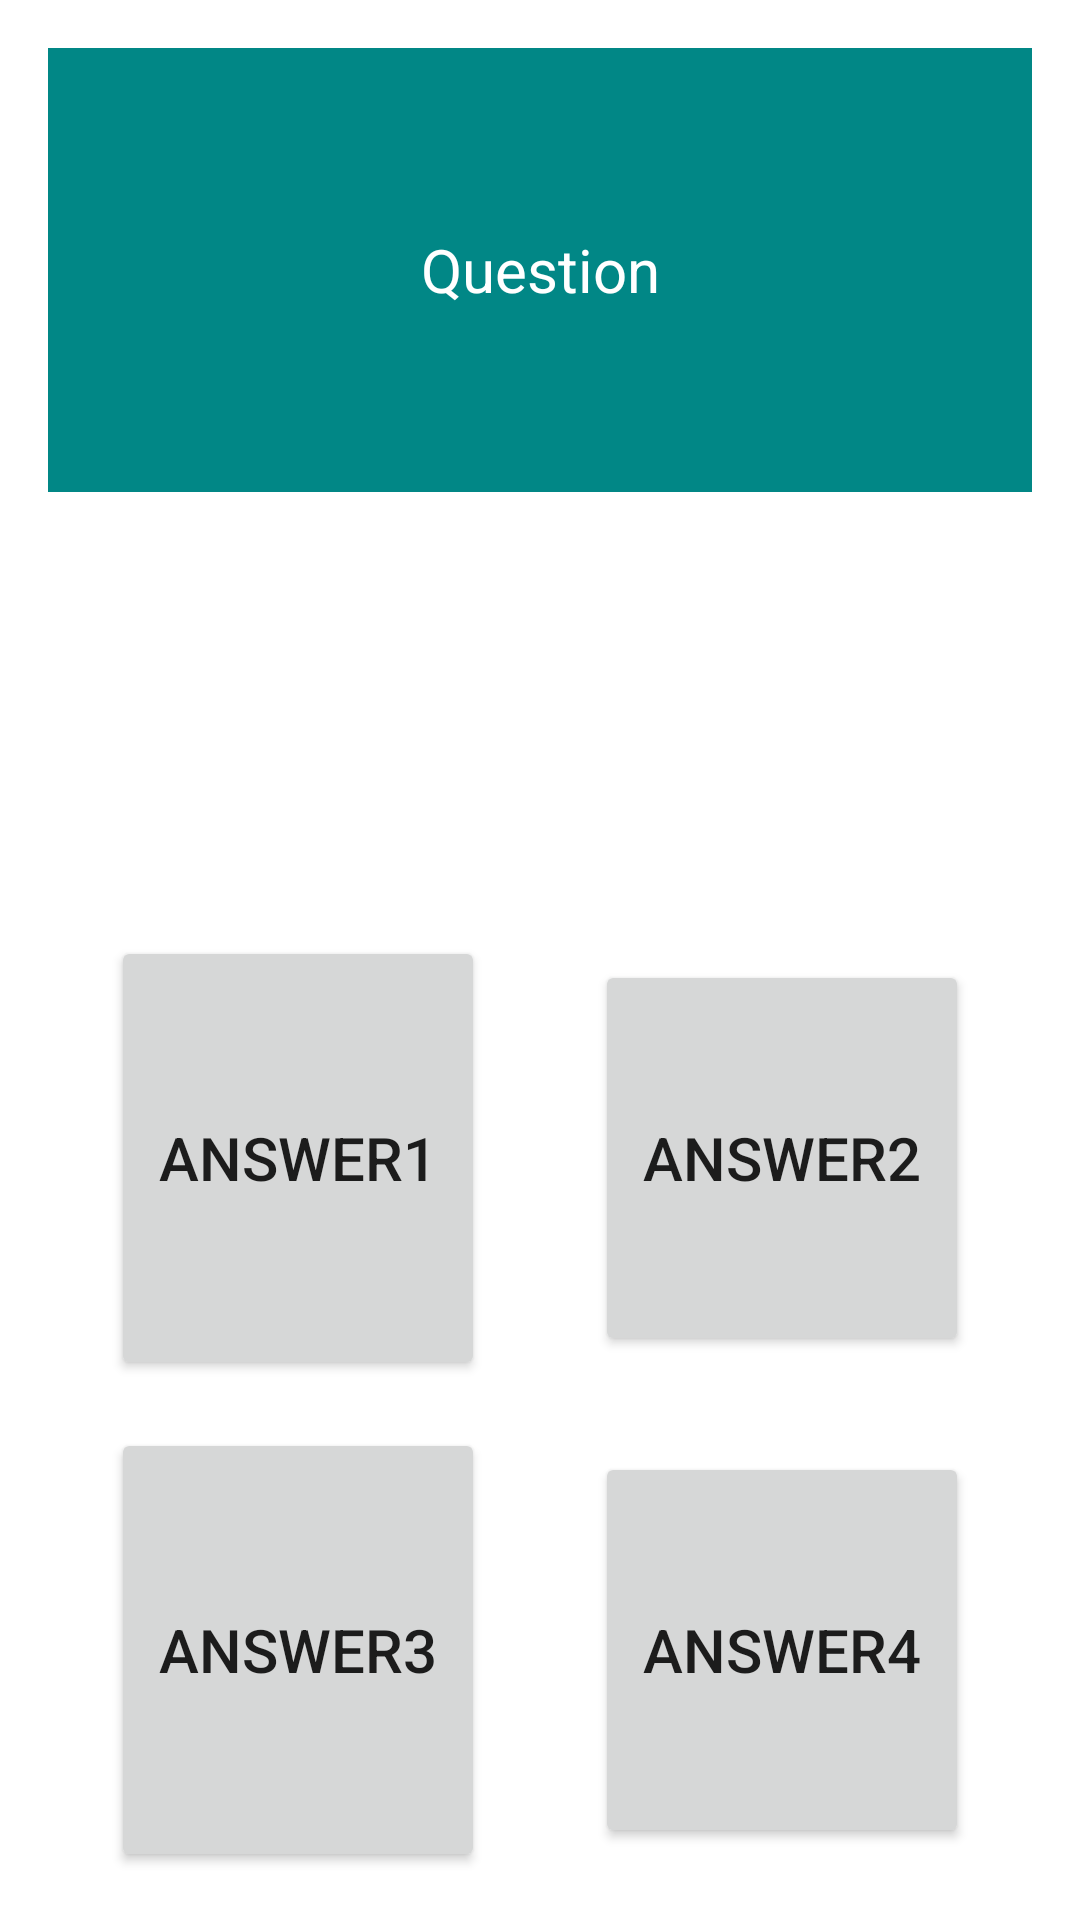

Android layout source for this screen:
<!-- AndroidManifest.xml: application theme Theme.My_quizz -->
<!-- res/layout/activity_in_game.xml -->
<?xml version="1.0" encoding="utf-8"?>
<androidx.constraintlayout.widget.ConstraintLayout xmlns:android="http://schemas.android.com/apk/res/android"
    xmlns:app="http://schemas.android.com/apk/res-auto"
    xmlns:tools="http://schemas.android.com/tools"
    android:layout_width="match_parent"
    android:layout_height="match_parent"
    android:orientation="vertical"
    android:padding="8dp">

    <TextView
        android:id="@+id/in_game_activity_textview_question"
        android:layout_width="0dp"
        android:layout_height="0dp"
        android:layout_marginStart="8dp"
        android:layout_marginTop="8dp"
        android:layout_marginEnd="8dp"
        android:layout_marginBottom="140dp"
        android:background="@color/teal_700"
        android:gravity="center"
        android:textColor="@color/white"
        android:textSize="20sp"
        app:layout_constraintBottom_toTopOf="@+id/in_game_activity_button_1"
        app:layout_constraintEnd_toEndOf="parent"
        app:layout_constraintStart_toStartOf="parent"
        app:layout_constraintTop_toTopOf="parent"
        android:text="Question" />


    <Button
        android:id="@+id/in_game_activity_button_1"
        android:layout_width="wrap_content"
        android:layout_height="0dp"
        android:layout_gravity="center_horizontal"
        android:layout_margin="8dp"
        android:layout_marginEnd="22dp"
        android:layout_marginBottom="30dp"
        android:layout_weight="1"
        android:padding="16dp"
        android:textSize="20sp"
        app:layout_constraintBottom_toTopOf="@+id/in_game_activity_button_3"
        app:layout_constraintEnd_toStartOf="@+id/in_game_activity_button_2"
        app:layout_constraintStart_toStartOf="parent"
        app:layout_constraintTop_toBottomOf="@+id/in_game_activity_textview_question"
        android:text="Answer1" />

    <Button
        android:id="@+id/in_game_activity_button_2"
        android:layout_width="wrap_content"
        android:layout_height="0dp"
        android:layout_gravity="center_horizontal"
        android:layout_margin="8dp"
        android:layout_marginEnd="11dp"
        android:layout_weight="1"
        android:padding="16dp"
        android:textSize="20sp"
        app:layout_constraintBottom_toBottomOf="@+id/in_game_activity_button_1"
        app:layout_constraintEnd_toEndOf="parent"
        app:layout_constraintStart_toEndOf="@+id/in_game_activity_button_1"
        app:layout_constraintTop_toTopOf="@+id/in_game_activity_button_1"
        android:text="Answer2" />

    <Button
        android:id="@+id/in_game_activity_button_3"
        android:layout_width="wrap_content"
        android:layout_height="0dp"
        android:layout_gravity="center_horizontal"
        android:layout_margin="8dp"
        android:layout_marginEnd="22dp"
        android:layout_marginBottom="113dp"
        android:layout_weight="1"
        android:padding="16dp"
        android:textSize="20sp"
        app:layout_constraintBottom_toBottomOf="parent"
        app:layout_constraintEnd_toStartOf="@+id/in_game_activity_button_4"
        app:layout_constraintStart_toStartOf="parent"
        app:layout_constraintTop_toBottomOf="@+id/in_game_activity_button_1"
        android:text="Answer3" />

    <Button
        android:id="@+id/in_game_activity_button_4"
        android:layout_width="wrap_content"
        android:layout_height="0dp"
        android:layout_gravity="center_horizontal"
        android:layout_margin="8dp"
        android:layout_marginEnd="11dp"
        android:layout_weight="1"
        android:padding="16dp"
        android:textSize="20sp"
        app:layout_constraintBottom_toBottomOf="@+id/in_game_activity_button_3"
        app:layout_constraintEnd_toEndOf="parent"
        app:layout_constraintStart_toEndOf="@+id/in_game_activity_button_3"
        app:layout_constraintTop_toTopOf="@+id/in_game_activity_button_3"
        android:text="Answer4" />
</androidx.constraintlayout.widget.ConstraintLayout>
<!-- resources referenced by this layout -->
<resources>
  <style name="Theme.My_quizz" parent="Theme.MaterialComponents.DayNight.DarkActionBar">
          
          <item name="colorPrimary">@color/purple_500</item>
          <item name="colorPrimaryVariant">@color/purple_700</item>
          <item name="colorOnPrimary">@color/white</item>
          
          <item name="colorSecondary">@color/teal_200</item>
          <item name="colorSecondaryVariant">@color/teal_700</item>
          <item name="colorOnSecondary">@color/black</item>
          
          <item name="android:statusBarColor">?attr/colorPrimaryVariant</item>
          
      </style>
  <!-- not gathered from this repository: default colours our renderer supplied (Android Studio template values) -->
  <color name="purple_500">#FF6200EE</color>
  <color name="purple_700">#FF3700B3</color>
  <color name="teal_200">#FF03DAC5</color>
  <color name="teal_700">#FF018786</color>
  <color name="black">#FF000000</color>
  <color name="white">#FFFFFFFF</color>
</resources>
